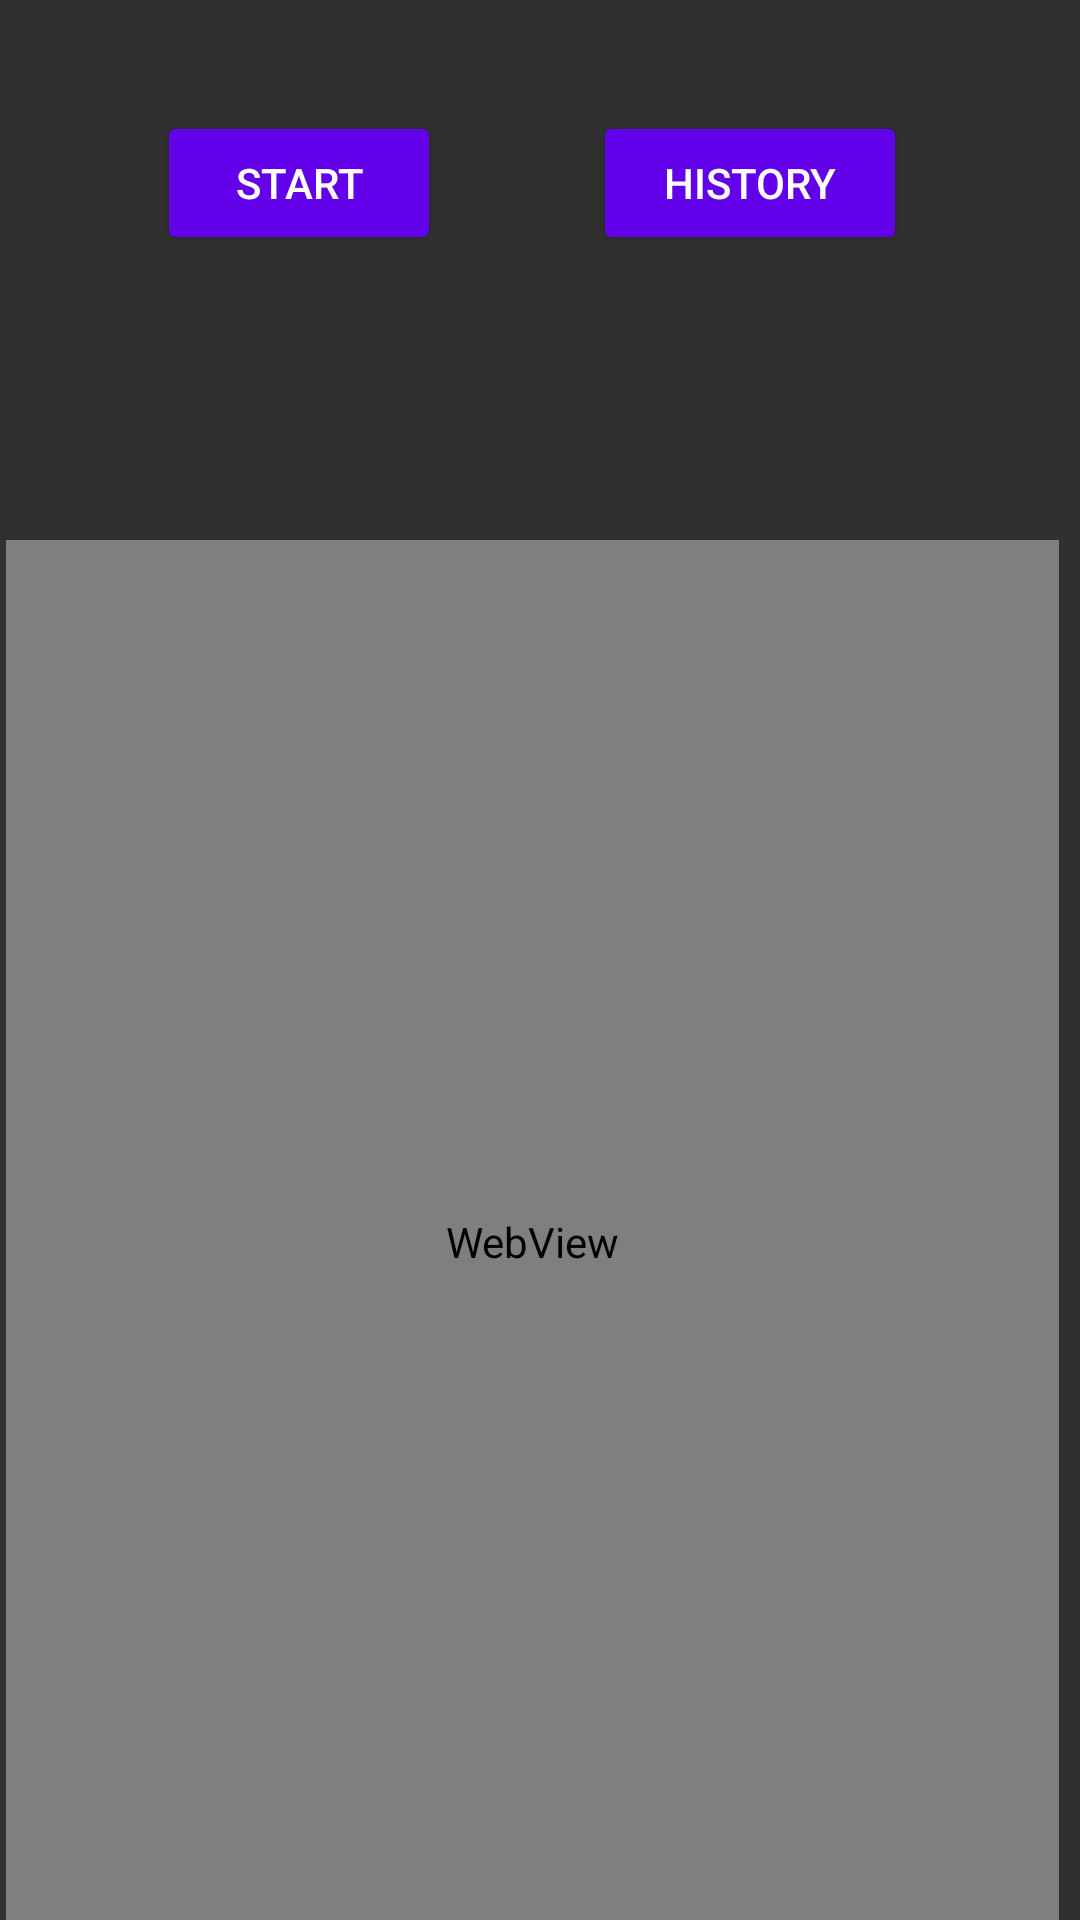

Write the Android layout XML for this screen, with the resource values it uses.
<!-- AndroidManifest.xml: application theme Theme.AppCompat.NoActionBar -->
<!-- res/layout/activity_main.xml -->
<?xml version="1.0" encoding="utf-8"?>

<androidx.constraintlayout.widget.ConstraintLayout xmlns:android="http://schemas.android.com/apk/res/android"
    xmlns:app="http://schemas.android.com/apk/res-auto"
    xmlns:tools="http://schemas.android.com/tools"
    android:layout_width="match_parent"
    android:layout_height="match_parent"
    tools:context=".MainActivity">


    <ImageView
        android:id="@+id/imageView2"
        android:layout_width="0dp"
        android:layout_height="0dp"
        android:scaleType="centerCrop"
        app:layout_constraintBottom_toBottomOf="parent"
        app:layout_constraintEnd_toEndOf="parent"
        app:layout_constraintStart_toStartOf="parent"
        app:layout_constraintTop_toTopOf="parent"
        app:srcCompat="@drawable/ai6" />

    <LinearLayout
        android:id="@+id/linearLayout2"
        android:layout_width="351dp"
        android:layout_height="611dp"
        android:layout_marginStart="15dp"
        android:layout_marginTop="82dp"
        android:layout_marginEnd="20dp"
        android:layout_marginBottom="37dp"
        android:orientation="vertical"
        app:layout_constraintBottom_toBottomOf="@+id/imageView2"
        app:layout_constraintEnd_toEndOf="@+id/imageView2"
        app:layout_constraintStart_toStartOf="@+id/imageView2"
        app:layout_constraintTop_toTopOf="@+id/imageView2">

        <LinearLayout
            android:layout_width="match_parent"
            android:layout_height="wrap_content"
            android:orientation="horizontal">

            <Space
                android:layout_width="wrap_content"
                android:layout_height="wrap_content"
                android:layout_weight="1" />

            <Button
                android:id="@+id/button"
                android:layout_width="44dp"
                android:layout_height="match_parent"
                android:layout_weight="1"

                android:text="START"
                app:backgroundTint="#6200EA" />

            <Space
                android:layout_width="wrap_content"
                android:layout_height="wrap_content"
                android:layout_weight="1" />

            <Button
                android:id="@+id/button2"
                android:layout_width="54dp"
                android:layout_height="wrap_content"
                android:layout_weight="1"
                android:text="History"
                app:backgroundTint="#6200EA" />

            <Space
                android:layout_width="wrap_content"
                android:layout_height="wrap_content"
                android:layout_weight="1" />
        </LinearLayout>

        <TextView
            android:id="@+id/textView2"
            android:layout_width="match_parent"
            android:layout_height="41dp"
            android:fontFamily="@font/actor"
            android:textAlignment="center"
            android:textColor="#FFD602"
            android:textSize="14sp"
            android:textStyle="bold" />

        <TextView
            android:id="@+id/textView"
            android:layout_width="match_parent"
            android:layout_height="43dp"
            android:fontFamily="@font/actor"
            android:textAlignment="center"
            android:textColor="#62F803"
            android:textSize="14sp"
            android:textStyle="bold" />

        <Space
            android:layout_width="match_parent"
            android:layout_height="11dp" />

        <WebView
            android:id="@+id/simpleWebView"
            android:layout_width="match_parent"
            android:layout_height="match_parent" />
    </LinearLayout>

</androidx.constraintlayout.widget.ConstraintLayout>
<!-- resources referenced by this layout -->
<resources>

</resources>
